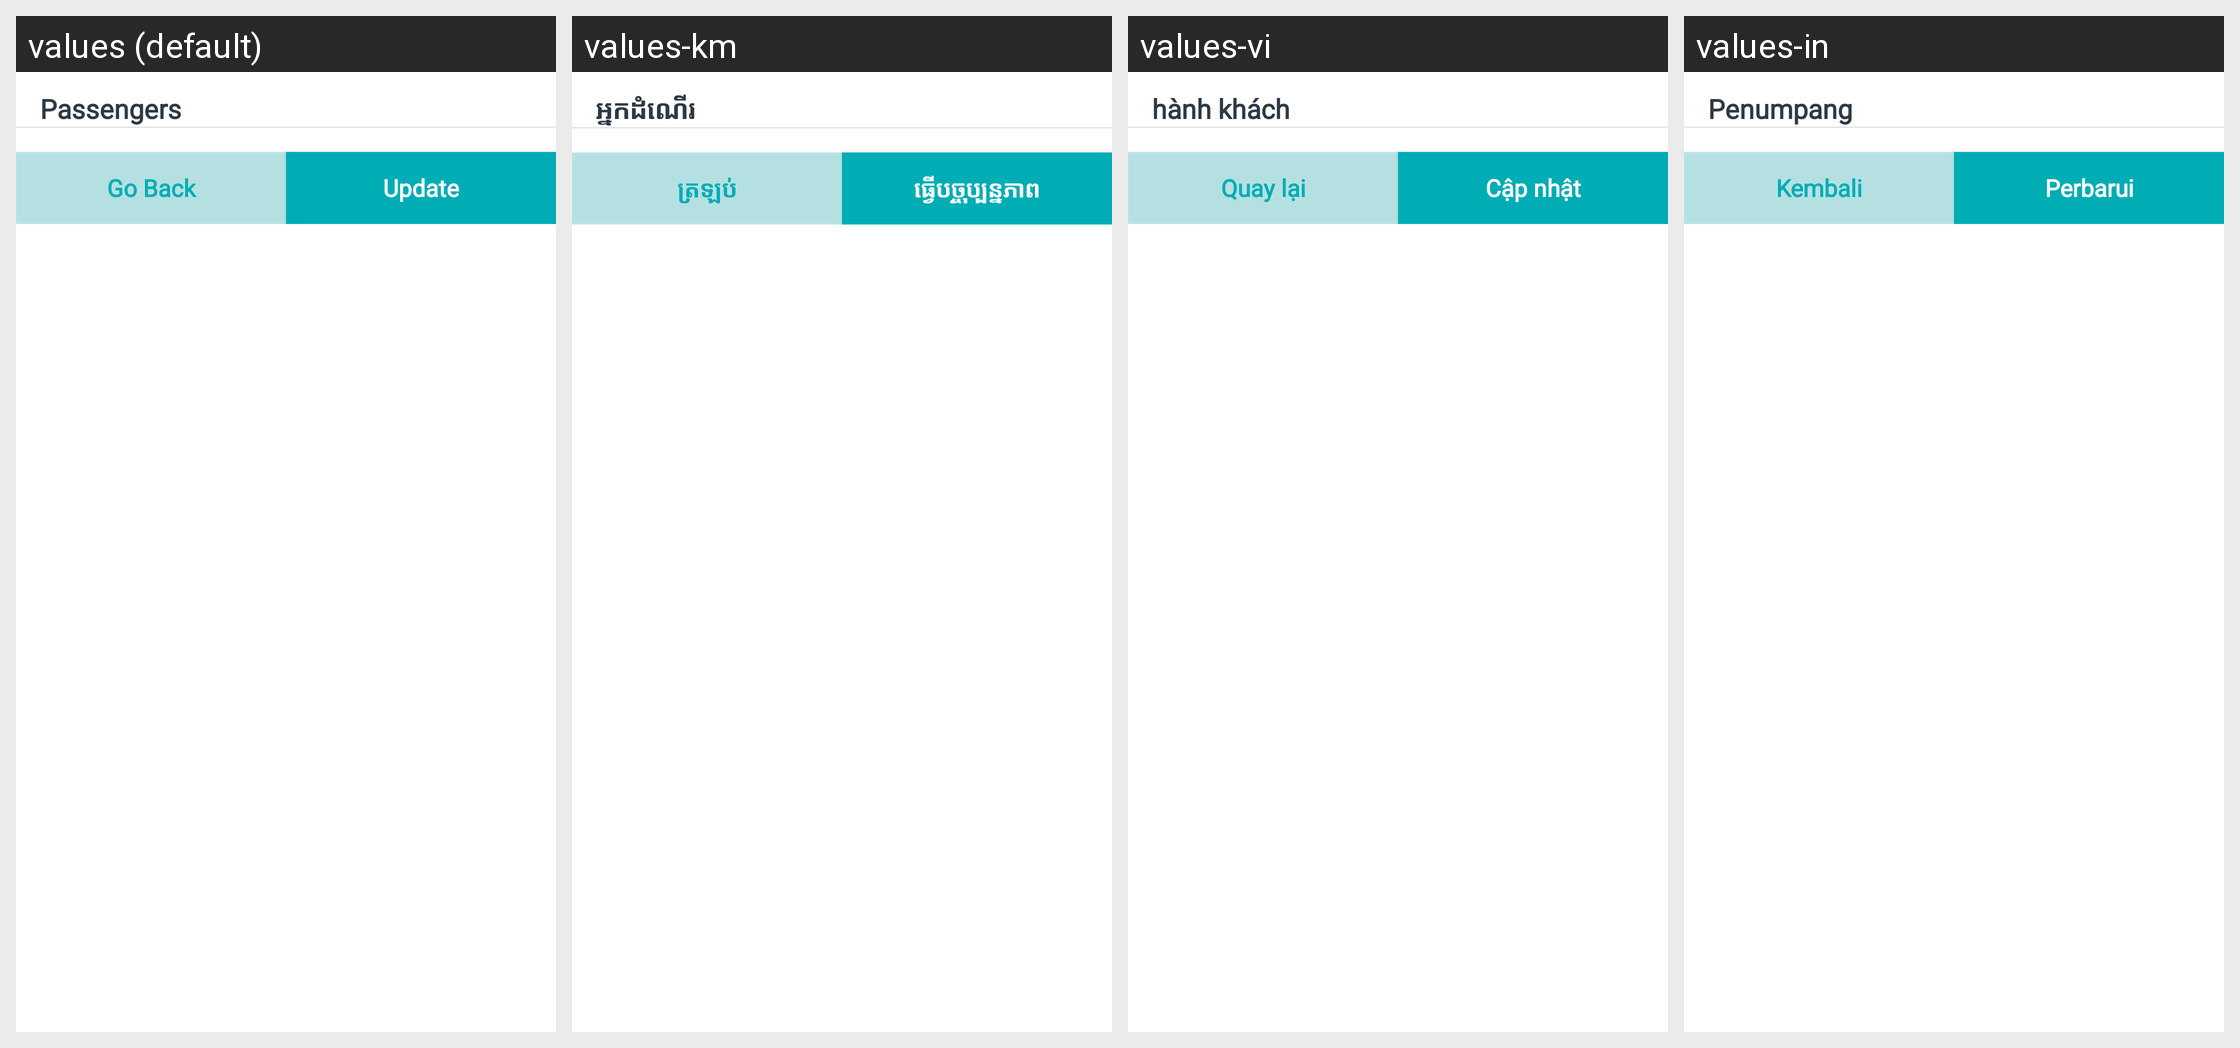

Translations of the strings shown on this Android screen, per locale in the grid:
Android screen res/layout/dialog_retrieve_pax.xml rendered under 4 locales, left to right: values (default), values-km, values-vi, values-in. Device: Nexus 5 (rendered at 1080×1920; each locale shown at half size, 540×960, under a caption strip naming it); theme AppTheme.
Other locales in the repository, not shown: values-es.
Strings drawn on this screen, with the default value and each locale's value (text and hints the layout hard-codes, and strings that could not be matched under every locale, appear in the picture but are not listed):

passengers
  values: Passengers
  values-km: អ្នកដំណើរ
  values-vi: hành khách
  values-in: Penumpang

goBack
  values: Go Back
  values-km: ត្រឡប់
  values-vi: Quay lại
  values-in: Kembali

update
  values: Update
  values-km: ធ្វើបច្ចុប្បន្នភាព
  values-vi: Cập nhật
  values-in: Perbarui
